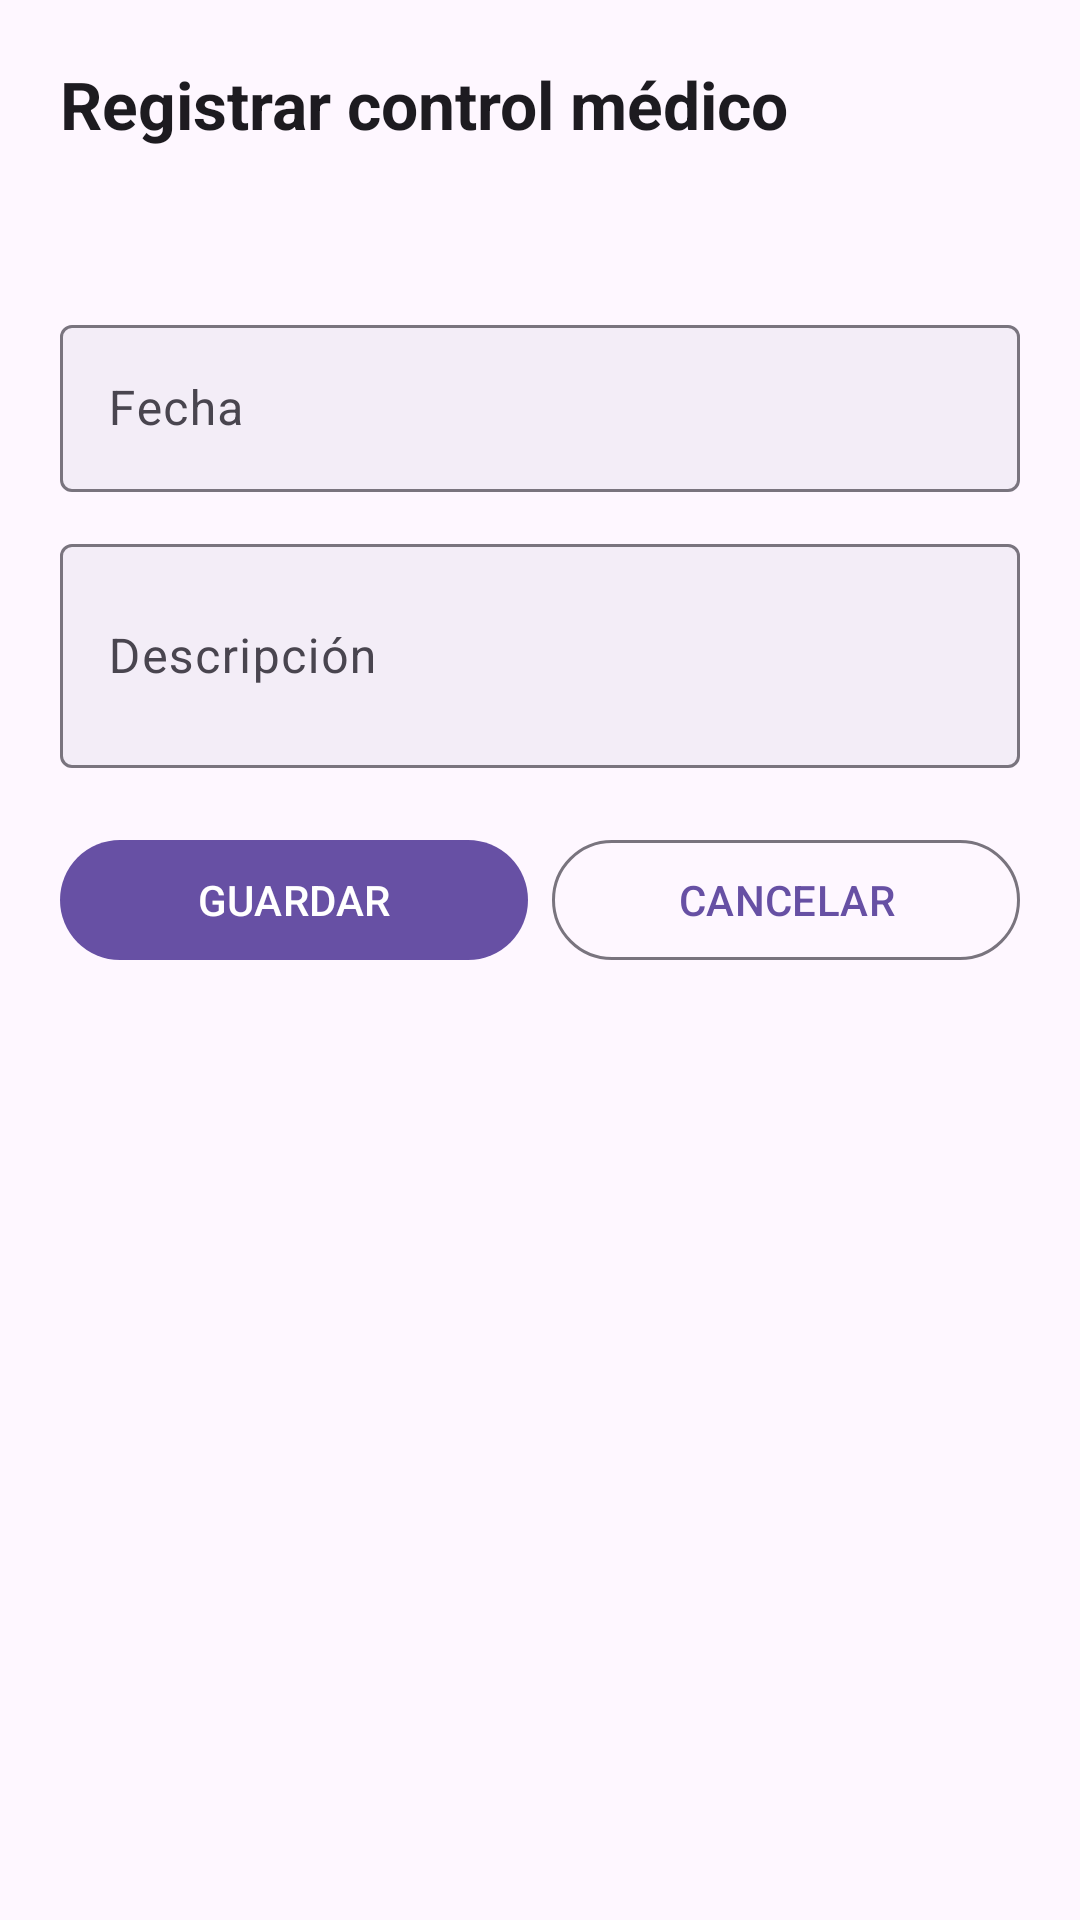

Android layout source for this screen:
<!-- AndroidManifest.xml: application theme Theme.App_PadresPrimerizos -->
<!-- res/layout/fragment_formulario_control_medico.xml -->
<?xml version="1.0" encoding="utf-8"?>
<LinearLayout xmlns:android="http://schemas.android.com/apk/res/android"
    xmlns:app="http://schemas.android.com/apk/res-auto"
    android:layout_width="match_parent"
    android:layout_height="wrap_content"
    android:orientation="vertical"
    android:padding="20dp">

    <TextView
        android:layout_width="match_parent"
        android:layout_height="wrap_content"
        android:layout_marginBottom="16dp"
        android:text="Registrar control médico"
        android:textColor="?attr/colorOnBackground"
        android:textSize="22sp"
        android:textStyle="bold" />

    <TextView
        android:id="@+id/txt_bebe_control"
        android:layout_width="match_parent"
        android:layout_height="wrap_content"
        android:layout_marginBottom="16dp"
        android:textColor="?attr/colorOnSurface"
        android:textSize="16sp"
        android:textStyle="bold" />

    <com.google.android.material.textfield.TextInputLayout
        android:layout_width="match_parent"
        android:layout_height="wrap_content"
        android:layout_marginBottom="12dp"
        android:hint="Fecha"
        app:boxBackgroundColor="?attr/colorSurfaceContainer">

        <com.google.android.material.textfield.TextInputEditText
            android:id="@+id/edt_fecha_control"
            android:layout_width="match_parent"
            android:layout_height="wrap_content"
            android:clickable="true"
            android:focusable="false" />

    </com.google.android.material.textfield.TextInputLayout>

    <com.google.android.material.textfield.TextInputLayout
        android:layout_width="match_parent"
        android:layout_height="wrap_content"
        android:layout_marginBottom="20dp"
        android:hint="Descripción"
        app:boxBackgroundColor="?attr/colorSurfaceContainer">

        <com.google.android.material.textfield.TextInputEditText
            android:id="@+id/edt_descripcion_control"
            android:layout_width="match_parent"
            android:layout_height="wrap_content"
            android:inputType="textCapSentences|textMultiLine"
            android:minLines="2" />

    </com.google.android.material.textfield.TextInputLayout>

    <LinearLayout
        android:layout_width="match_parent"
        android:layout_height="wrap_content"
        android:gravity="center"
        android:orientation="horizontal">

        <com.google.android.material.button.MaterialButton
            android:id="@+id/btn_guardar_control"
            android:layout_width="0dp"
            android:layout_height="wrap_content"
            android:layout_marginEnd="8dp"
            android:layout_weight="1"
            android:text="GUARDAR" />

        <com.google.android.material.button.MaterialButton
            android:id="@+id/btn_cancelar_control"
            style="@style/Widget.Material3.Button.OutlinedButton"
            android:layout_width="0dp"
            android:layout_height="wrap_content"
            android:layout_weight="1"
            android:text="CANCELAR" />

    </LinearLayout>

</LinearLayout>
<!-- resources referenced by this layout -->
<resources>
  <style name="Theme.App_PadresPrimerizos" parent="Theme.Material3.Light.NoActionBar" />
</resources>
